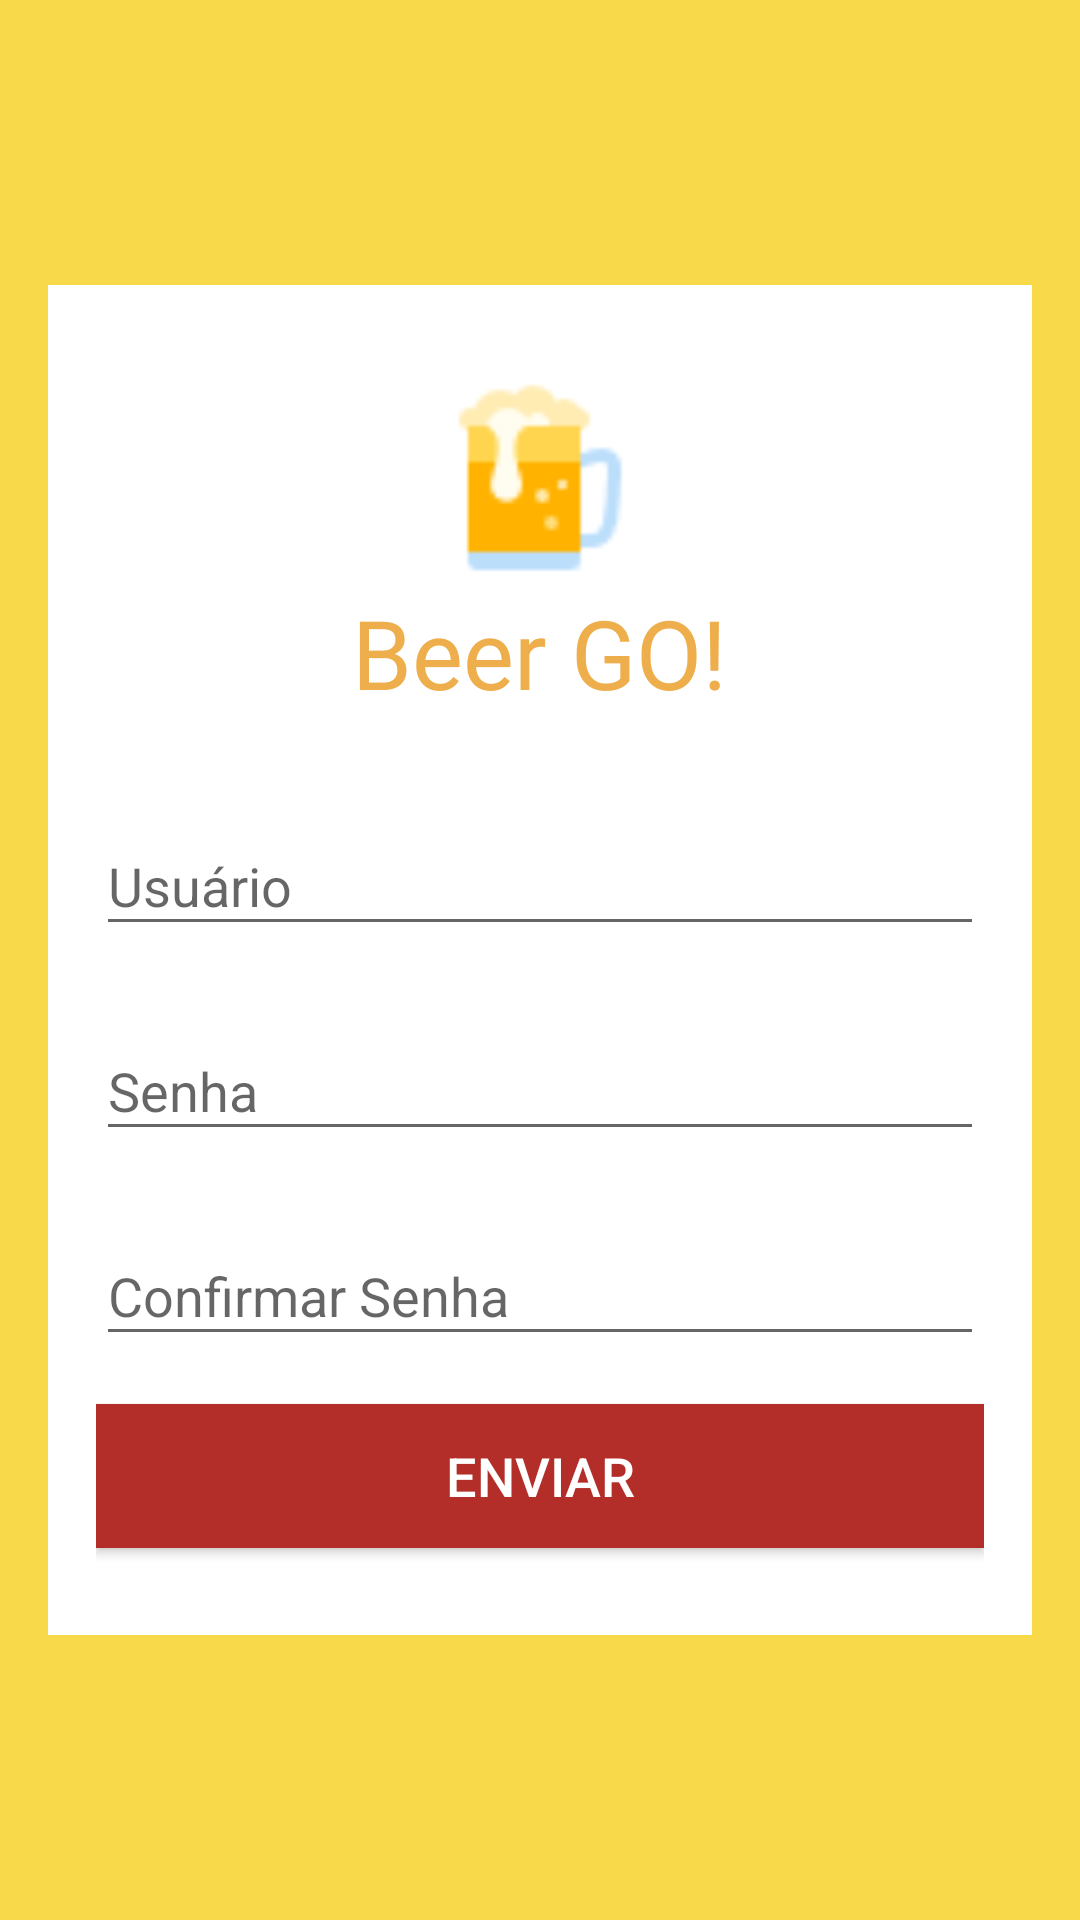

This screen was rendered from an Android layout file. Write that file and the resources it references.
<!-- AndroidManifest.xml: application theme AppTheme -->
<!-- res/layout/activity_sign_up.xml -->
<?xml version="1.0" encoding="utf-8"?>
<RelativeLayout xmlns:android="http://schemas.android.com/apk/res/android"
    android:layout_width="wrap_content"
    android:layout_height="match_parent"
    android:background="#f8d949"
    android:paddingLeft="16dp"
    android:paddingRight="16dp">

    <LinearLayout
        android:layout_width="match_parent"
        android:layout_height="450dp"
        android:layout_alignParentStart="true"
        android:layout_centerVertical="true"
        android:background="#ffffffff"
        android:gravity="center"
        android:orientation="vertical"
        android:padding="16dp">
        <ImageView
            android:layout_width="72dp"
            android:layout_height="72dp"
            android:src="@drawable/ic_beer" />

        <TextView
            android:layout_width="wrap_content"
            android:layout_height="wrap_content"
            android:layout_marginBottom="8dp"
            android:text="Beer GO!"
            android:textColor="#edae4b"
            android:textSize="32sp" />

        <android.support.design.widget.TextInputLayout
            android:layout_width="match_parent"
            android:layout_height="wrap_content"
            android:layout_marginTop="16dp">

            <EditText
                android:id="@+id/user"
                android:layout_width="match_parent"
                android:layout_height="wrap_content"
                android:hint="Usuário"
                android:text="" />
        </android.support.design.widget.TextInputLayout>

        <android.support.design.widget.TextInputLayout
            android:layout_width="match_parent"
            android:layout_height="wrap_content"
            android:layout_marginTop="16dp">

            <EditText
                android:id="@+id/password"
                android:layout_width="match_parent"
                android:layout_height="wrap_content"
                android:hint="Senha"
                android:inputType="textPassword"
                android:text="" />
        </android.support.design.widget.TextInputLayout>

        <android.support.design.widget.TextInputLayout
            android:layout_width="match_parent"
            android:layout_height="wrap_content"
            android:layout_marginTop="16dp">

            <EditText
                android:id="@+id/confirmPassword"
                android:layout_width="match_parent"
                android:layout_height="wrap_content"
                android:hint="Confirmar Senha"
                android:inputType="textPassword"
                android:text="" />
        </android.support.design.widget.TextInputLayout>

        <Button
            android:id="@+id/btnOK"
            android:layout_width="match_parent"
            android:layout_height="wrap_content"
            android:layout_marginTop="16dp"
            android:background="#b32e29"
            android:onClick="send"
            android:text="Enviar"
            android:textColor="#ffffff"
            android:textSize="18sp" />

    </LinearLayout>

</RelativeLayout>
<!-- resources referenced by this layout -->
<resources>
  <!-- drawable ic_beer: png bitmap (drawable-xhdpi, 838 bytes) -->
  <style name="AppTheme" parent="Theme.AppCompat.Light.DarkActionBar">
          
          <item name="colorPrimary">@color/colorPrimary</item>
          <item name="colorPrimaryDark">@color/colorPrimaryDark</item>
          <item name="colorAccent">@color/colorAccent</item>
      </style>
  <color name="colorPrimary">#3F51B5</color>
  <color name="colorPrimaryDark">#303F9F</color>
  <color name="colorAccent">#FF4081</color>
</resources>
